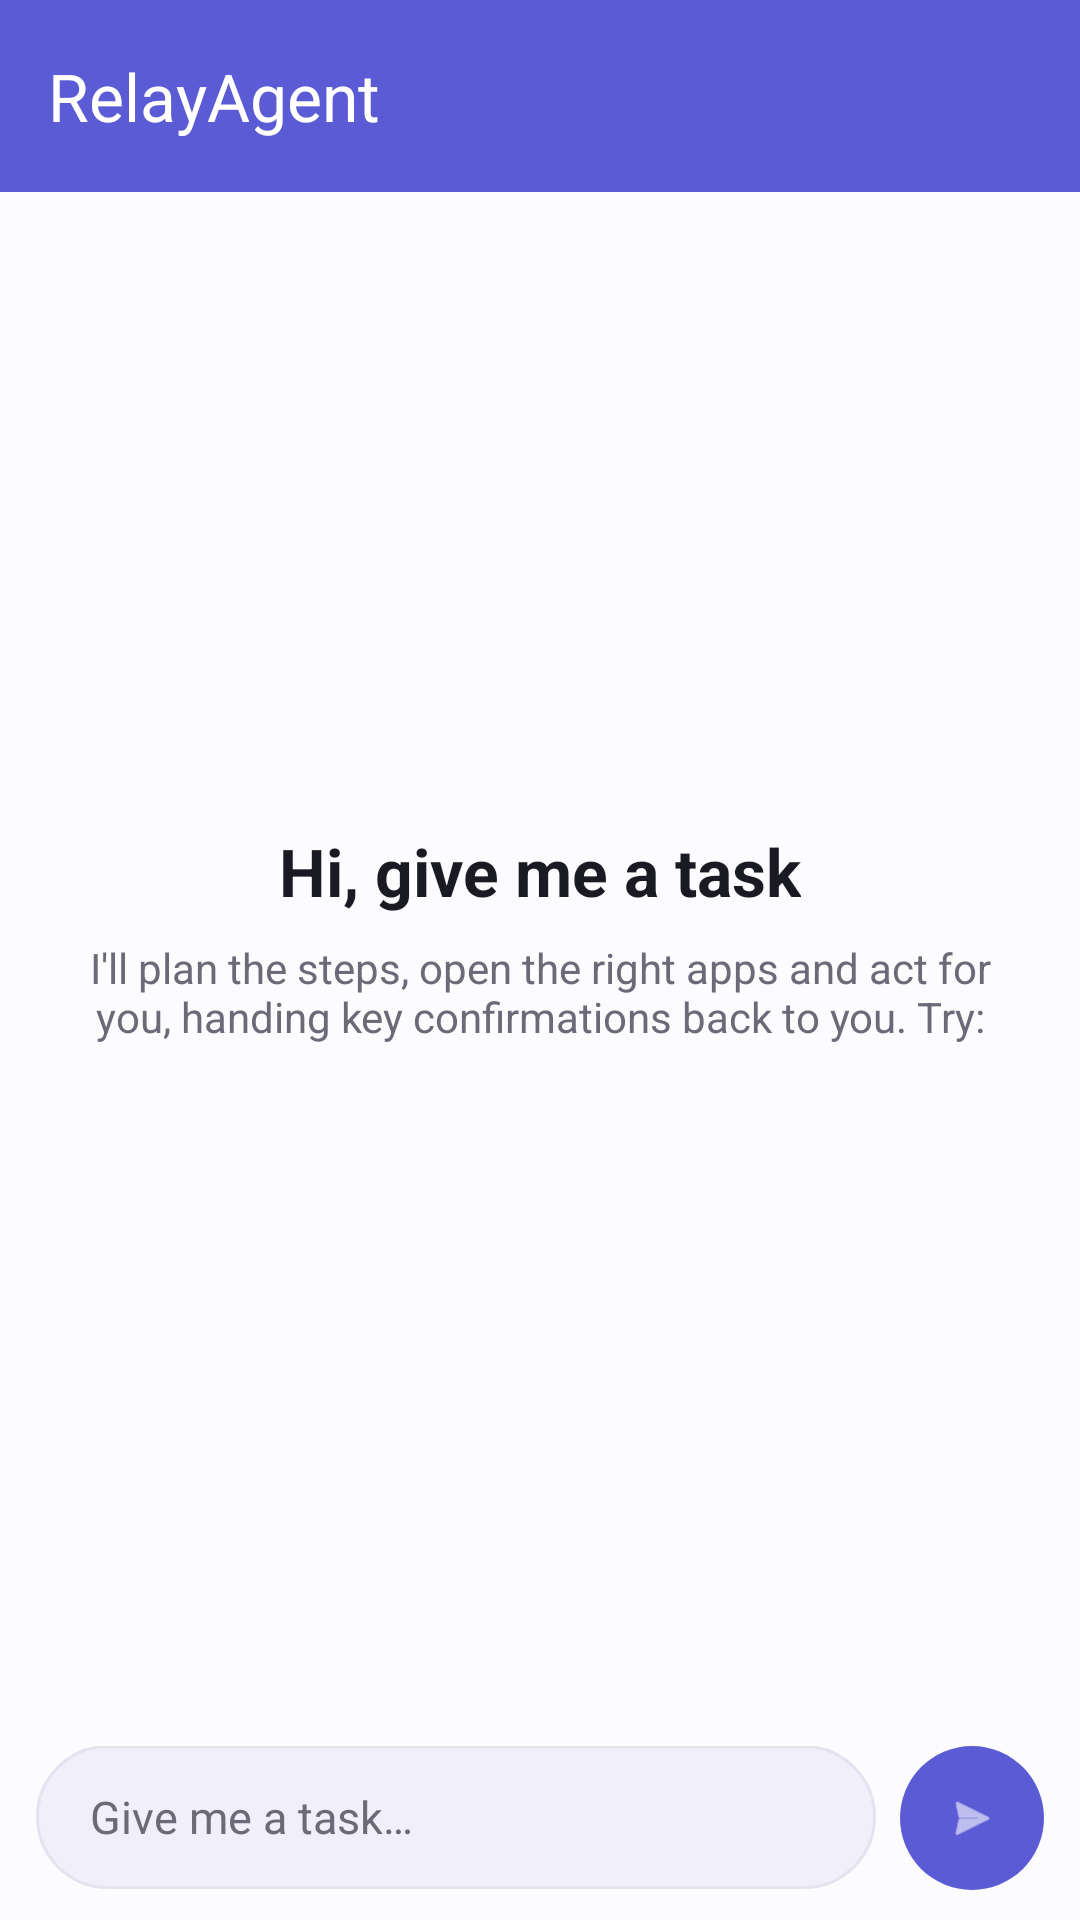

Produce the Android XML layout that renders to this screen, including the resource entries it uses.
<!-- AndroidManifest.xml: application theme Theme.RelayAgent -->
<!-- res/layout/activity_main.xml -->
<?xml version="1.0" encoding="utf-8"?>
<LinearLayout xmlns:android="http://schemas.android.com/apk/res/android"
    xmlns:app="http://schemas.android.com/apk/res-auto"
    android:layout_width="match_parent"
    android:layout_height="match_parent"
    android:background="?android:colorBackground"
    android:orientation="vertical">

    <com.google.android.material.appbar.MaterialToolbar
        android:id="@+id/toolbar"
        android:layout_width="match_parent"
        android:layout_height="?attr/actionBarSize"
        android:background="@color/brand_primary"
        android:theme="@style/Theme.RelayAgent.AppBarOverlay"
        app:title="@string/title_main"
        app:titleTextColor="@color/brand_on_primary" />

    
    <com.google.android.material.card.MaterialCardView
        android:id="@+id/setupBanner"
        style="@style/Widget.Material3.CardView.Filled"
        android:layout_width="match_parent"
        android:layout_height="wrap_content"
        android:layout_marginHorizontal="12dp"
        android:layout_marginTop="10dp"
        android:visibility="gone"
        app:cardBackgroundColor="@color/surface_variant"
        app:cardCornerRadius="14dp">

        <LinearLayout
            android:layout_width="match_parent"
            android:layout_height="wrap_content"
            android:gravity="center_vertical"
            android:orientation="horizontal"
            android:paddingHorizontal="14dp"
            android:paddingVertical="10dp">

            <TextView
                android:id="@+id/setupText"
                android:layout_width="0dp"
                android:layout_height="wrap_content"
                android:layout_weight="1"
                android:textColor="@color/on_surface"
                android:textSize="13sp" />

            <com.google.android.material.button.MaterialButton
                android:id="@+id/setupFixBtn"
                style="@style/Widget.Material3.Button.TextButton"
                android:layout_width="wrap_content"
                android:layout_height="wrap_content"
                android:minWidth="0dp"
                android:text="@string/banner_fix" />
        </LinearLayout>
    </com.google.android.material.card.MaterialCardView>

    
    <FrameLayout
        android:layout_width="match_parent"
        android:layout_height="0dp"
        android:layout_weight="1">

        <androidx.recyclerview.widget.RecyclerView
            android:id="@+id/chatList"
            android:layout_width="match_parent"
            android:layout_height="match_parent"
            android:clipToPadding="false"
            android:paddingHorizontal="12dp"
            android:paddingTop="10dp"
            android:paddingBottom="12dp" />

        <LinearLayout
            android:id="@+id/emptyState"
            android:layout_width="match_parent"
            android:layout_height="wrap_content"
            android:layout_gravity="center"
            android:gravity="center_horizontal"
            android:orientation="vertical"
            android:paddingHorizontal="28dp">

            <TextView
                android:layout_width="wrap_content"
                android:layout_height="wrap_content"
                android:text="@string/greeting_title"
                android:textColor="@color/on_surface"
                android:textSize="22sp"
                android:textStyle="bold" />

            <TextView
                android:layout_width="wrap_content"
                android:layout_height="wrap_content"
                android:layout_marginTop="8dp"
                android:gravity="center"
                android:text="@string/greeting_sub"
                android:textColor="@color/on_surface_muted"
                android:textSize="14sp" />

            <LinearLayout
                android:id="@+id/exampleChips"
                android:layout_width="match_parent"
                android:layout_height="wrap_content"
                android:layout_marginTop="16dp"
                android:orientation="vertical" />
        </LinearLayout>
    </FrameLayout>

    
    <LinearLayout
        android:layout_width="match_parent"
        android:layout_height="wrap_content"
        android:gravity="bottom"
        android:orientation="horizontal"
        android:paddingHorizontal="12dp"
        android:paddingTop="6dp"
        android:paddingBottom="10dp">

        <EditText
            android:id="@+id/composerInput"
            android:layout_width="0dp"
            android:layout_height="wrap_content"
            android:layout_weight="1"
            android:background="@drawable/bg_composer"
            android:hint="@string/composer_hint"
            android:importantForAutofill="no"
            android:inputType="textMultiLine|textCapSentences"
            android:maxLines="5"
            android:minHeight="48dp"
            android:paddingHorizontal="18dp"
            android:paddingVertical="12dp"
            android:textColor="@color/on_surface"
            android:textColorHint="@color/on_surface_muted"
            android:textSize="15sp" />

        <com.google.android.material.button.MaterialButton
            android:id="@+id/sendBtn"
            android:layout_width="48dp"
            android:layout_height="48dp"
            android:layout_marginStart="8dp"
            android:contentDescription="@string/composer_send"
            android:insetTop="0dp"
            android:insetBottom="0dp"
            app:cornerRadius="24dp"
            app:icon="@android:drawable/ic_menu_send"
            app:iconGravity="textStart"
            app:iconPadding="0dp" />
    </LinearLayout>
</LinearLayout>
<!-- resources referenced by this layout -->
<resources>
  <color name="brand_on_primary">#FFFFFF</color>
  <color name="brand_primary">#5B5BD6</color>
  <color name="on_surface">#1A1A22</color>
  <color name="on_surface_muted">#6B6A78</color>
  <color name="surface_variant">#F1F0FA</color>
  <!-- drawable bg_composer (drawable) -->
  <?xml version="1.0" encoding="utf-8"?>
  <shape xmlns:android="http://schemas.android.com/apk/res/android" android:shape="rectangle">
      <solid android:color="@color/surface_variant" />
      <corners android:radius="24dp" />
      <stroke android:width="1dp" android:color="@color/outline" />
  </shape>
  <string name="banner_fix">Enable</string>
  <string name="composer_hint">Give me a task…</string>
  <string name="composer_send">Send</string>
  <string name="greeting_sub">I\'ll plan the steps, open the right apps and act for you, handing key confirmations back to you. Try:</string>
  <string name="greeting_title">Hi, give me a task</string>
  <string name="title_main">RelayAgent</string>
  <style name="Theme.RelayAgent.AppBarOverlay" parent="ThemeOverlay.Material3.Dark" />
  <style name="Theme.RelayAgent" parent="Theme.Material3.DayNight.NoActionBar">
          <item name="colorPrimary">@color/brand_primary</item>
          <item name="colorPrimaryDark">@color/brand_primary_dark</item>
          <item name="colorOnPrimary">@color/brand_on_primary</item>
          <item name="colorPrimaryContainer">@color/brand_primary_container</item>
          <item name="colorOnPrimaryContainer">@color/brand_on_primary_container</item>
          <item name="colorSecondary">@color/brand_secondary</item>
          <item name="android:colorBackground">@color/surface</item>
          <item name="colorSurface">@color/surface</item>
          <item name="colorSurfaceVariant">@color/surface_variant</item>
          <item name="colorOnSurface">@color/on_surface</item>
          <item name="colorOnSurfaceVariant">@color/on_surface_muted</item>
          <item name="colorOutline">@color/outline</item>
          <item name="android:statusBarColor">?attr/colorSurface</item>
          <item name="android:navigationBarColor">?attr/colorSurface</item>
          <item name="android:windowLightStatusBar">@bool/light_system_bars</item>
          <item name="android:windowLightNavigationBar">@bool/light_system_bars</item>
      </style>
  <color name="outline">#E5E3F0</color>
  <color name="brand_primary_dark">#3F3FB0</color>
  <color name="brand_primary_container">#E6E5FB</color>
  <color name="brand_on_primary_container">#1B1A52</color>
  <color name="brand_secondary">#0E9F8E</color>
  <color name="surface">#FCFCFF</color>
</resources>
